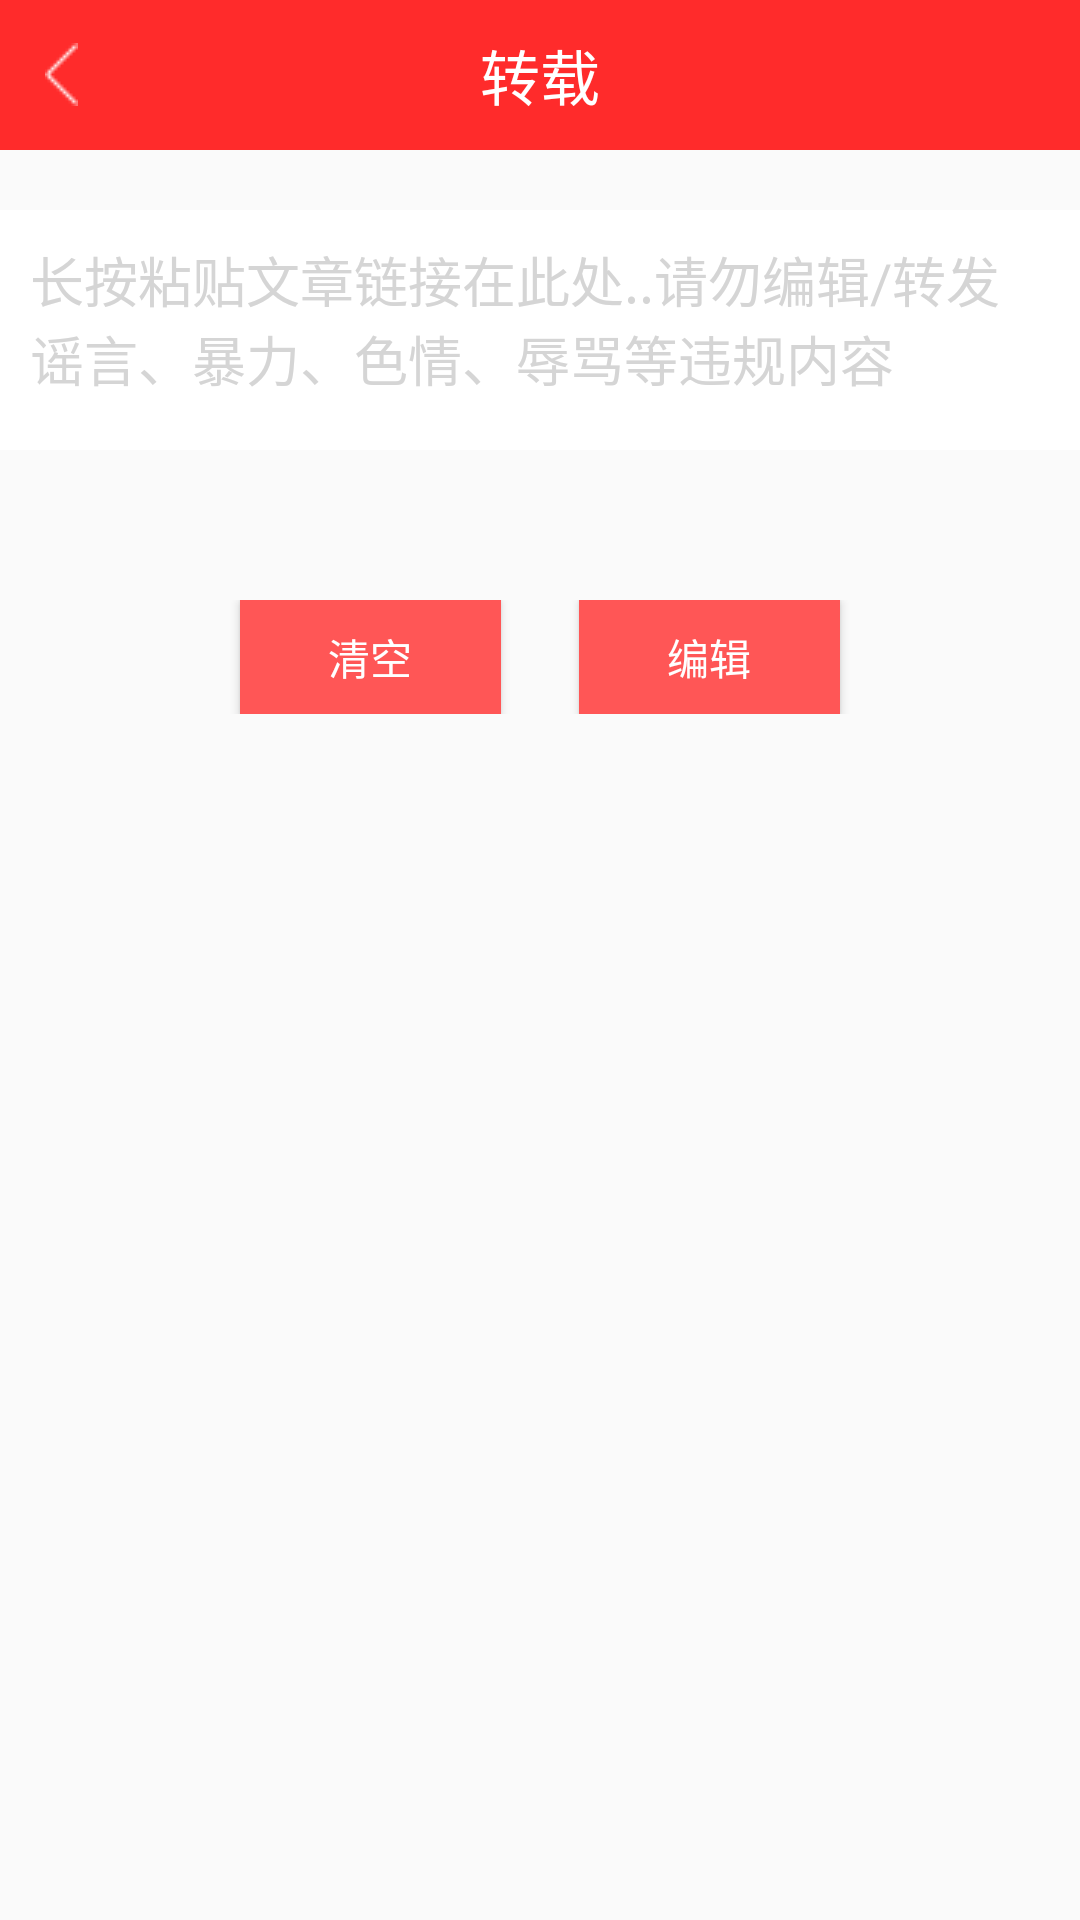

Layout XML and referenced resources for this Android screen:
<!-- AndroidManifest.xml: application theme Theme -->
<!-- res/layout/activity_zhuangzaiwz.xml -->
<?xml version="1.0" encoding="utf-8"?>
<LinearLayout xmlns:android="http://schemas.android.com/apk/res/android"
    android:layout_width="match_parent"
    android:layout_height="match_parent"
    android:orientation="vertical"
    android:background="#FAFAFA">
    <RelativeLayout
        android:layout_width="match_parent"
        android:layout_height="50dp"
        android:background="#FF2B2B">
        <ImageView
            android:id="@+id/zhuangzaiwz_fan"
            android:layout_width="wrap_content"
            android:layout_height="wrap_content"
            android:layout_centerVertical="true"
            android:layout_marginLeft="15dp"
            android:src="@drawable/fanhui"/>
        <TextView
            android:id="@+id/sousuo_title"
            android:layout_width="wrap_content"
            android:layout_height="wrap_content"
            android:textColor="#ffffff"
            android:layout_centerInParent="true"
            android:textSize="20sp"
            android:text="转载"/>
    </RelativeLayout>
   <LinearLayout
       android:layout_marginTop="20dp"
       android:layout_width="match_parent"
       android:layout_height="80dp"
       android:background="#FFFFFF">
     <EditText
         android:padding="10dp"
         android:layout_width="match_parent"
         android:layout_height="wrap_content"
         android:background="@null"
         android:textColorHint="#D5D5D5"
         android:hint="长按粘贴文章链接在此处..请勿编辑/转发谣言、暴力、色情、辱骂等违规内容"
         />
   </LinearLayout>
    <RelativeLayout
        android:layout_width="wrap_content"
        android:layout_height="wrap_content"
        android:layout_marginTop="50dp">
        <Button
            android:id="@+id/qing"
            android:layout_width="87dp"
            android:layout_height="38dp"
            android:background="#FF5656"
            android:textColor="#ffffff"
            android:layout_marginLeft="80dp"
            android:text="清空"/>
        <Button
            android:id="@+id/bian"
            android:layout_width="87dp"
            android:layout_height="38dp"
            android:layout_alignParentRight="true"
            android:background="#FF5656"
            android:textColor="#ffffff"
            android:layout_marginRight="80dp"
            android:text="编辑"/>
    </RelativeLayout>
</LinearLayout>
<!-- resources referenced by this layout -->
<resources>
  <!-- drawable fanhui: png bitmap (drawable, 170 bytes) -->
  <style name="Theme" parent="Theme.AppCompat.DayNight.NoActionBar">
          
          <item name="colorPrimary">@color/colorPrimary</item>
          <item name="colorPrimaryDark">@color/colorPrimaryDark</item>
          <item name="colorAccent">@color/colorAccent</item>
      </style>
  <!-- not gathered from this repository: default colours our renderer supplied (Android Studio template values) -->
  <color name="colorPrimary">#FF6200EE</color>
  <color name="colorPrimaryDark">#FF3700B3</color>
  <color name="colorAccent">#FF03DAC5</color>
</resources>
